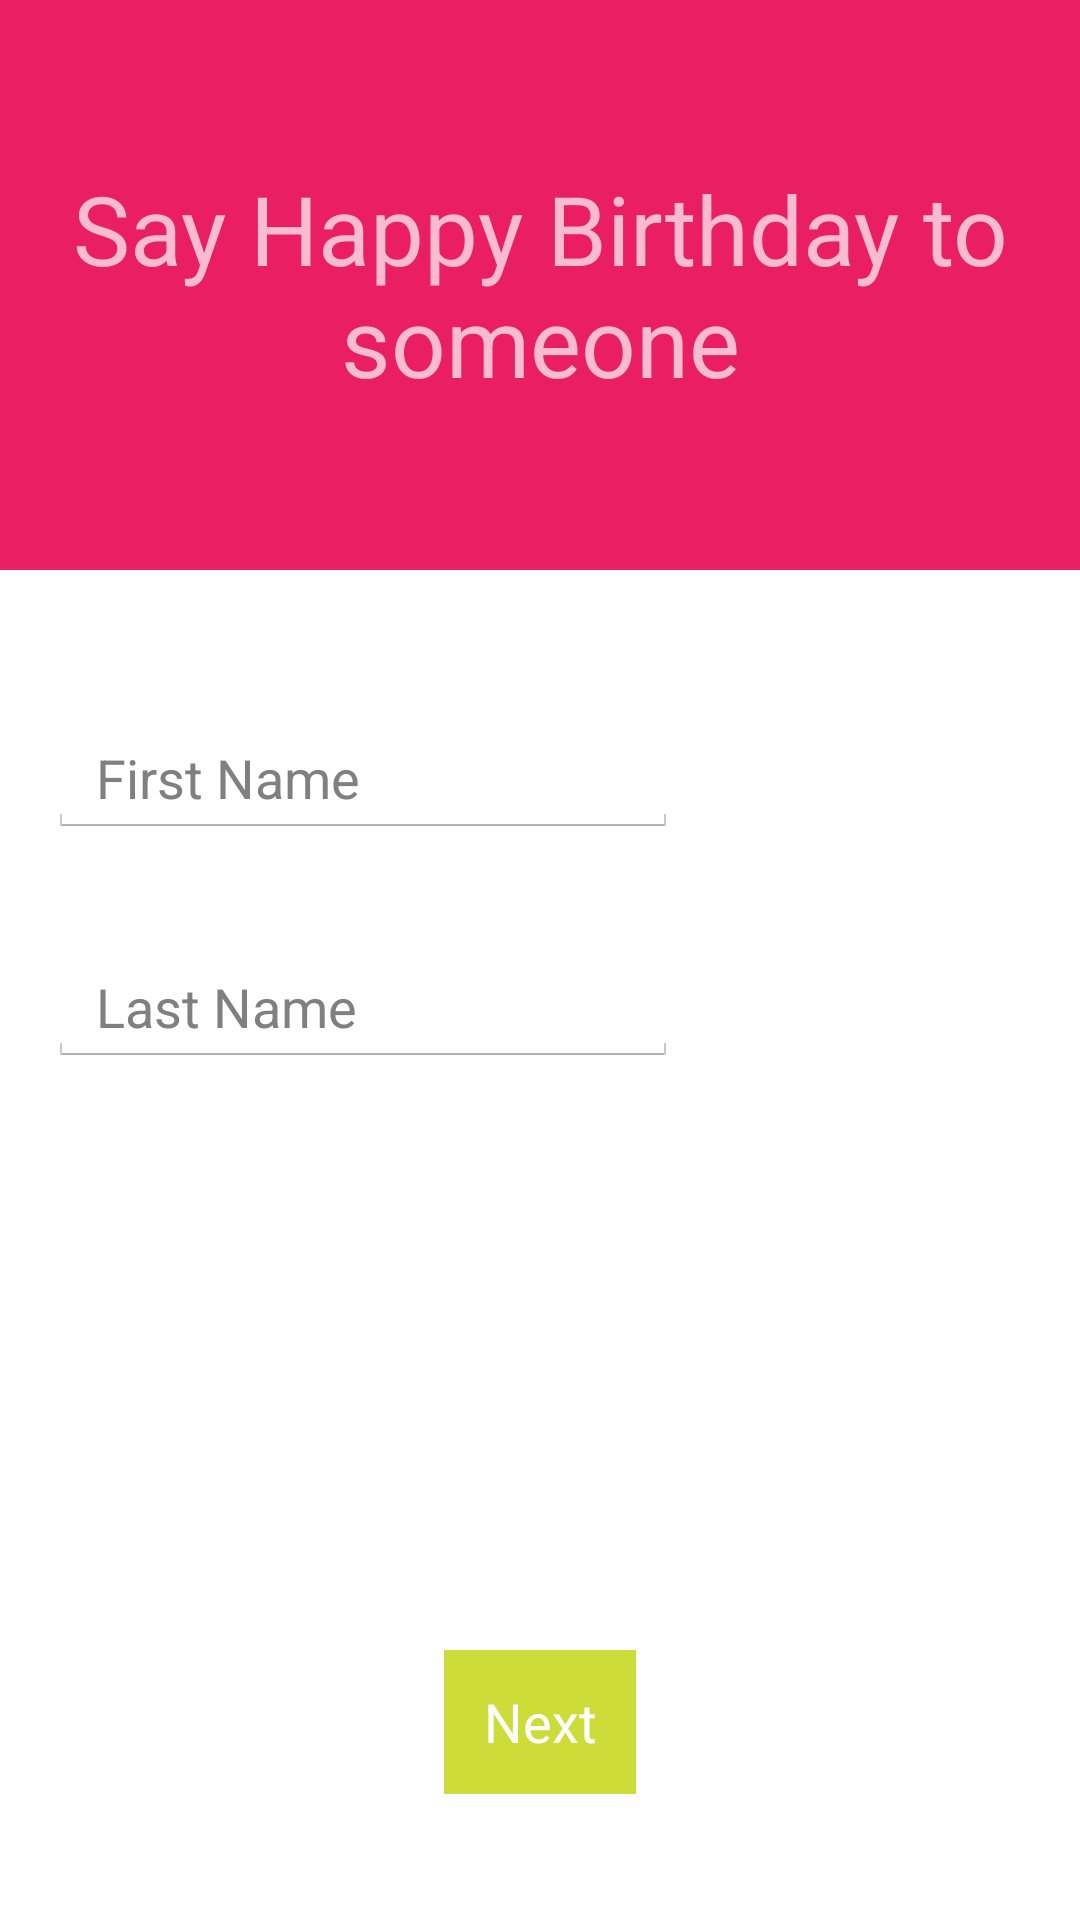

Here is an Android app screen rendered from its layout file. Give the layout XML and the strings, colors and styles it references.
<!-- AndroidManifest.xml: application theme AppTheme -->
<!-- res/layout/fragment_birthday_form.xml -->
<RelativeLayout xmlns:android="http://schemas.android.com/apk/res/android"
    xmlns:tools="http://schemas.android.com/tools"
    android:layout_width="match_parent"
    android:layout_height="match_parent"
    tools:context=".BirthdayFormActivity$PlaceholderFragment">
    <TextView
        android:layout_width="wrap_content"
        android:layout_height="190dp"
        android:text="Say Happy Birthday to someone"
        android:id="@+id/textView2"
        android:gravity="center"
        android:textSize="32sp"
        android:textColor="#F8BBD0"
        android:background="#E91E63"
        android:layout_alignParentLeft="true"
        android:layout_alignParentStart="true"
        android:layout_alignParentTop="true" />

    <LinearLayout
        android:layout_width="match_parent"
        android:layout_height="match_parent"
        android:paddingLeft="16dp"
        android:orientation="vertical"
        android:layout_below="@+id/textView2">
    <EditText
        android:layout_width="wrap_content"
        android:layout_height="wrap_content"
        android:inputType="textPersonName"
        android:hint="First Name"
        android:paddingLeft="16dp"
        android:ems="10"
        android:id="@+id/fragment_birthday_form_first_name"
        android:layout_marginTop="50dp"
        android:nextFocusDown="@+id/fragment_birthday_form_last_name"
        />

    <EditText
        android:layout_width="wrap_content"
        android:layout_height="wrap_content"
        android:inputType="textPersonName"
        android:hint="Last Name"
        android:paddingLeft="16dp"
        android:ems="10"
        android:id="@+id/fragment_birthday_form_last_name"
        android:layout_marginTop="37dp"
        android:nextFocusDown="@+id/fragment_birthday_form_next_button"/>

</LinearLayout>
    <Button
        android:layout_width="wrap_content"
        android:layout_height="wrap_content"
        android:text="Next"
        android:background="#CDDC39"
        android:textColor="#FFFFFF"
        android:id="@+id/fragment_birthday_form_next_button"
        android:layout_alignParentBottom="true"
        android:layout_centerHorizontal="true"
        android:layout_marginBottom="42dp" />

</RelativeLayout>
<!-- resources referenced by this layout -->
<resources>
  <style name="AppTheme" parent="@android:style/Theme.Holo.Light">
          <item name="android:actionBarStyle">@style/MyActionBar</item>
      </style>
  <style name="MyActionBar" parent="@android:style/Widget.Holo.Light.ActionBar">
          <item name="android:background">#C2185B</item>
      </style>
</resources>
